The GitHub repository luolugithub/tm_object_detection_api contains a labelled image folder "food_google_20180906" with 7 categories: carrot, cucumber, eggplant, nothing, poteto, pumpkin, tomato. Examples follow, each with its label.

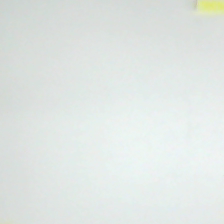
Label: nothing

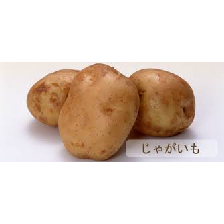
Label: poteto

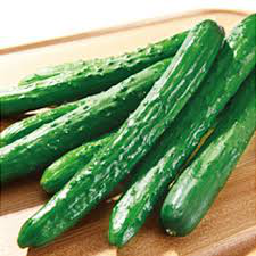
Label: cucumber

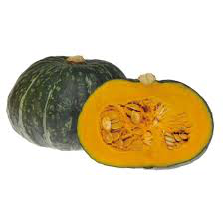
Label: pumpkin

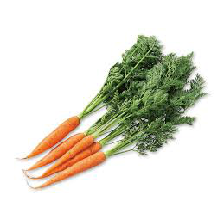
Label: carrot

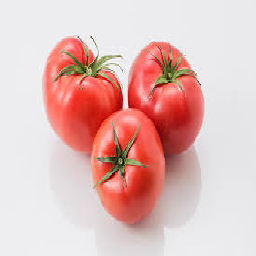
Label: tomato
